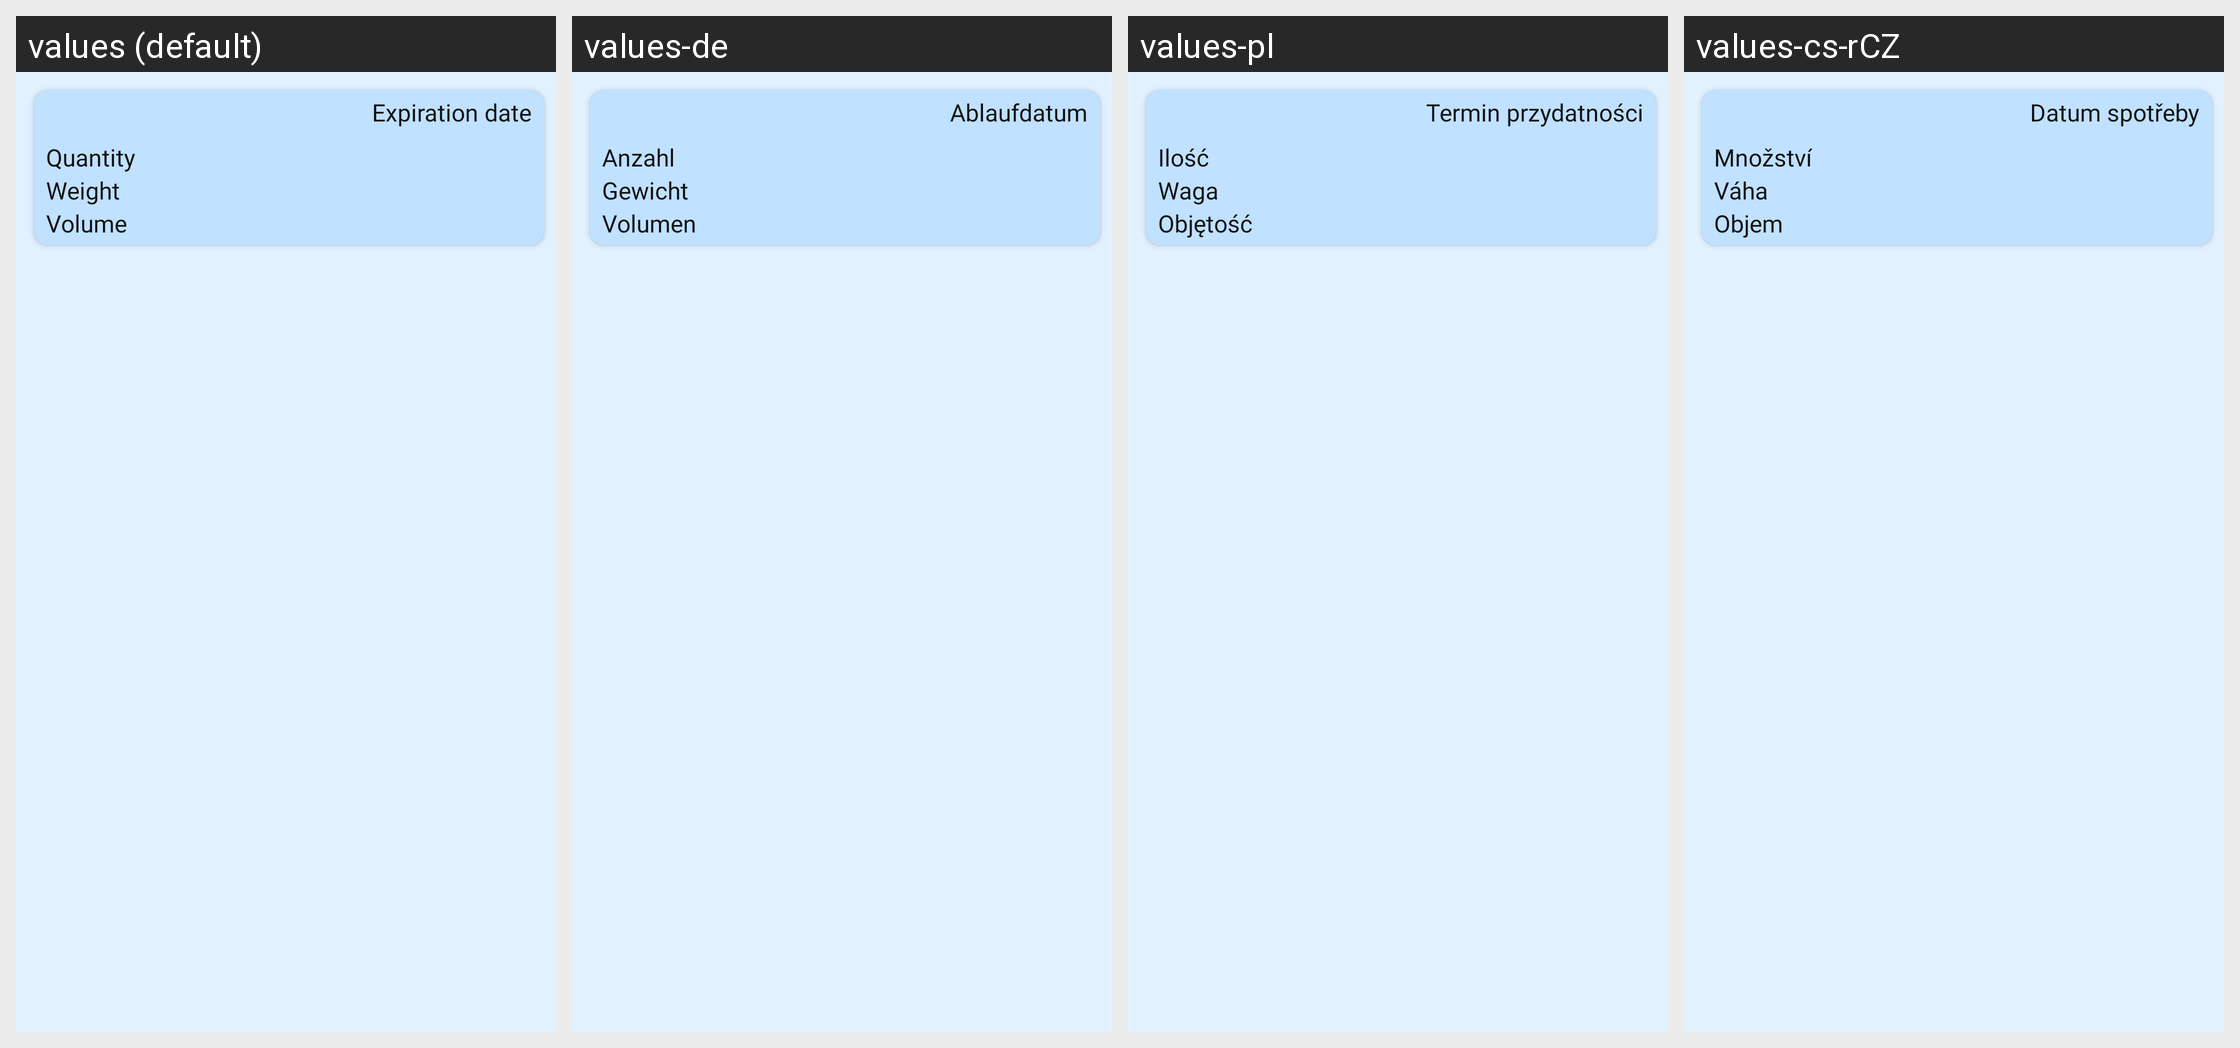

Here is an Android app screen in its default locale and in the app's own translations. Write out the translated-string differences for the strings that appear on this screen.
Android screen res/layout/rv_single_product.xml rendered under 4 locales, left to right: values (default), values-de, values-pl, values-cs-rCZ. Device: Nexus 5 (rendered at 1080×1920; each locale shown at half size, 540×960, under a caption strip naming it); theme AppTheme.
Other locales in the repository, not shown: values-en.
Strings drawn on this screen, with the default value and each locale's value (text and hints the layout hard-codes, and strings that could not be matched under every locale, appear in the picture but are not listed):

Product_quantity
  values: Quantity
  values-de: Anzahl
  values-pl: Ilość
  values-cs-rCZ: Množství

Product_weight
  values: Weight
  values-de: Gewicht
  values-pl: Waga
  values-cs-rCZ: Váha

Product_volume
  values: Volume
  values-de: Volumen
  values-pl: Objętość
  values-cs-rCZ: Objem

Product_expiration_date
  values: Expiration date
  values-de: Ablaufdatum
  values-pl: Termin przydatności
  values-cs-rCZ: Datum spotřeby
